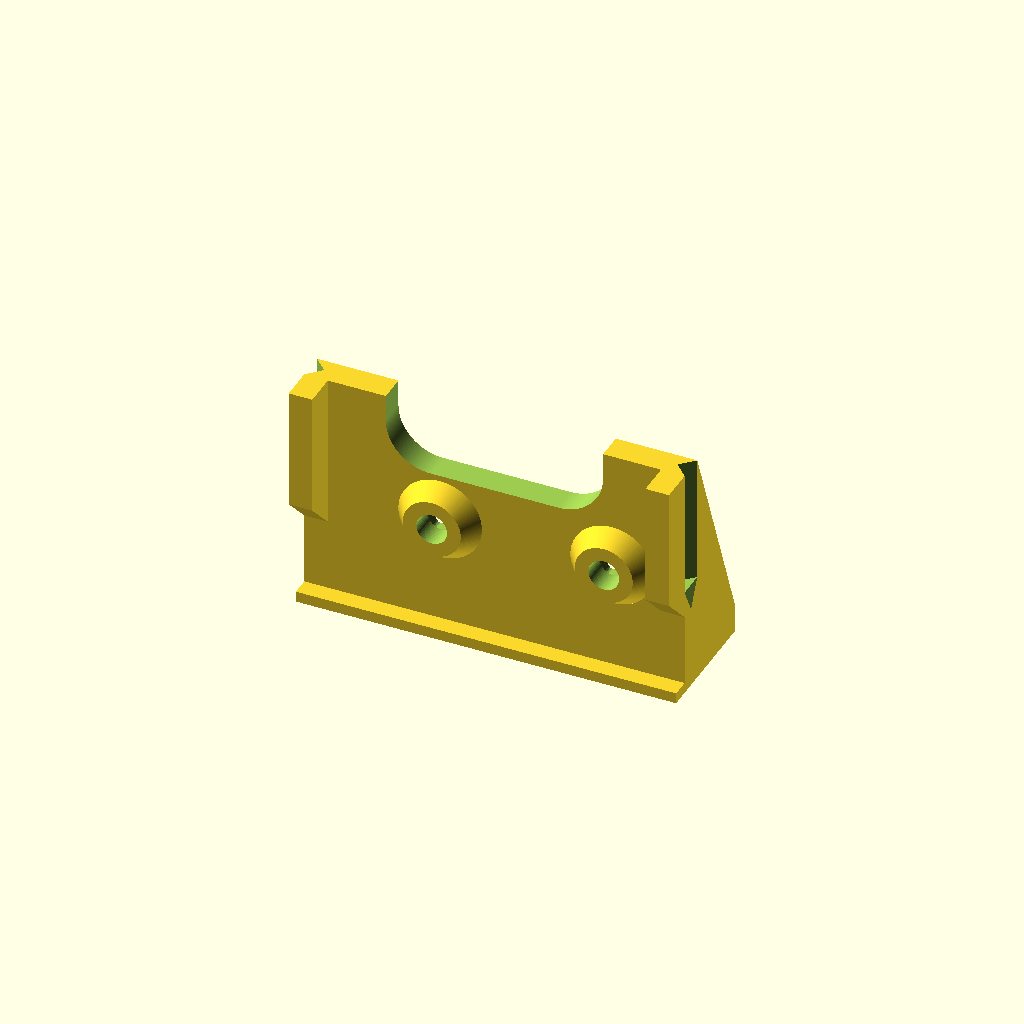
Cell 1: the model at its default parameters.
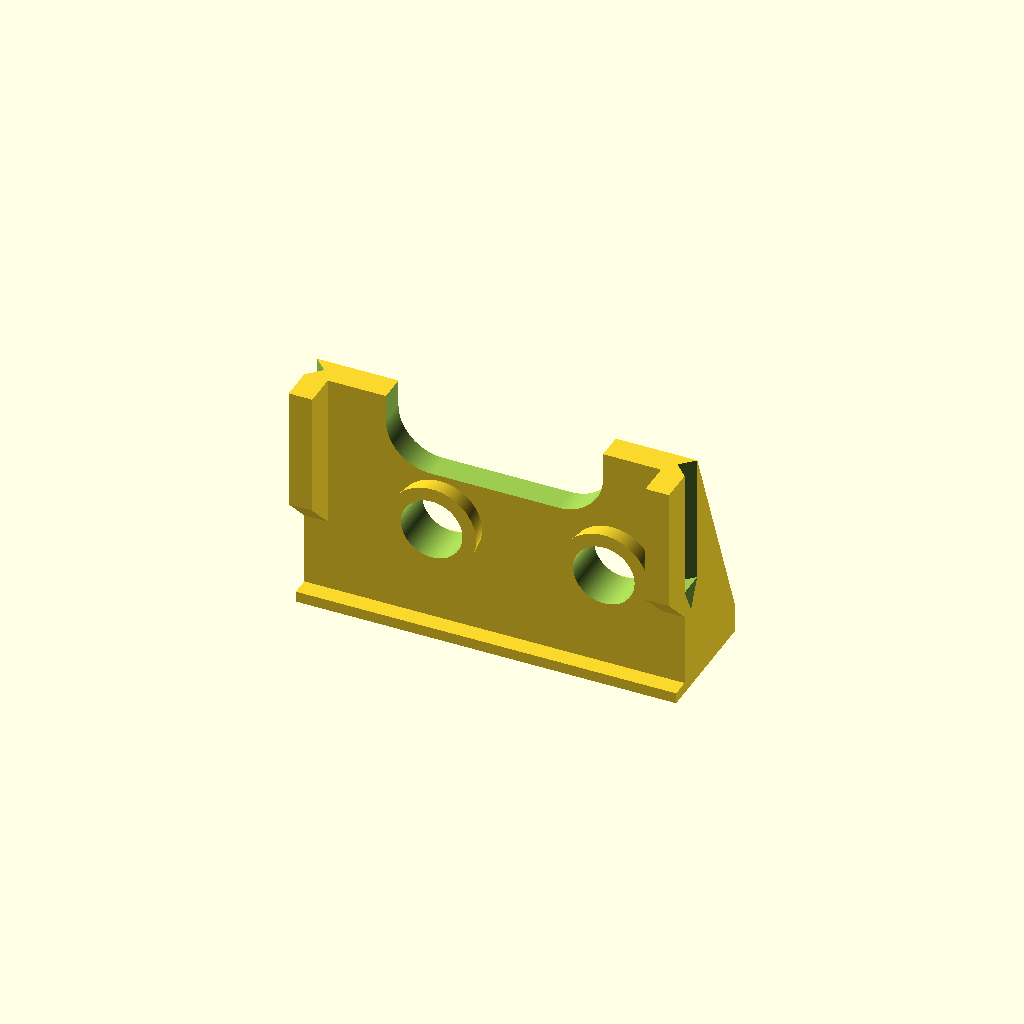
Cell 2: m3_bolt_d = 6.8 (everything else at default).
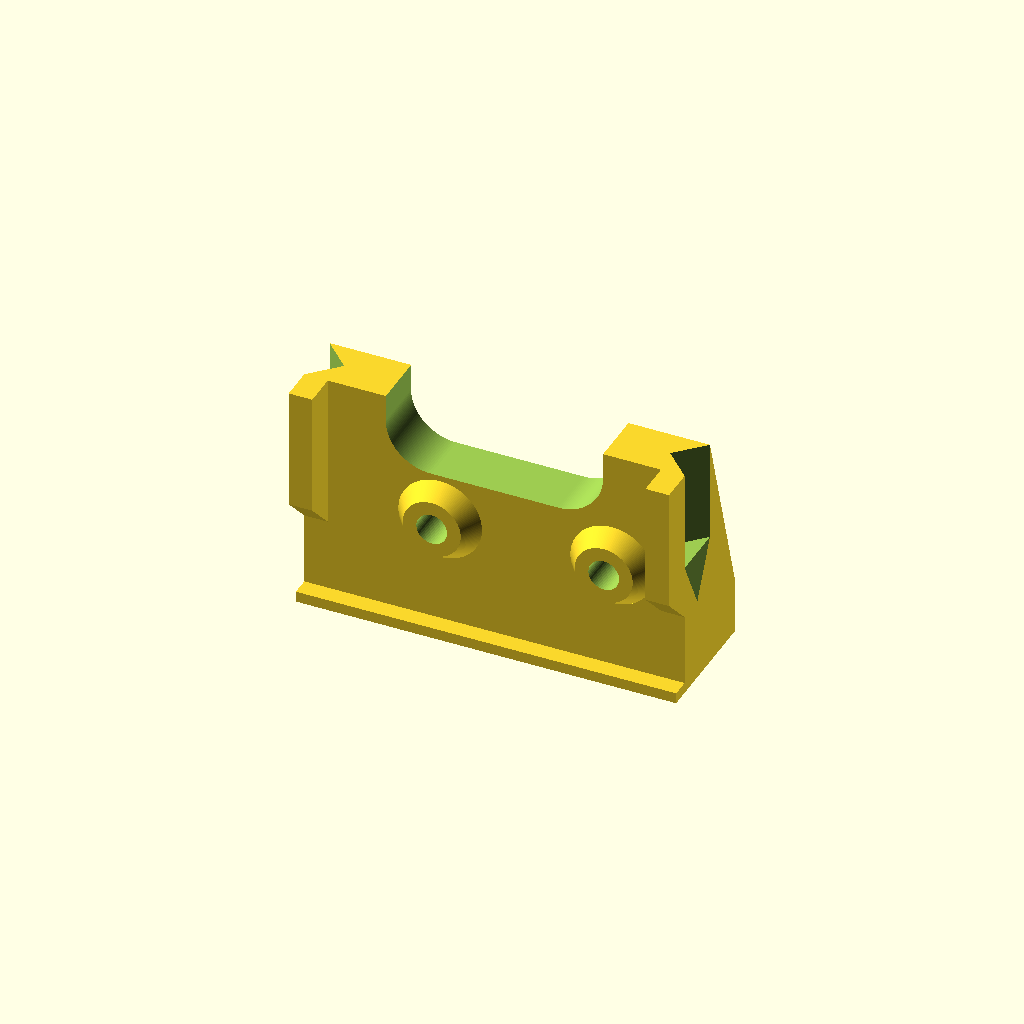
Cell 3: mount_thickness = 6 (everything else at default).
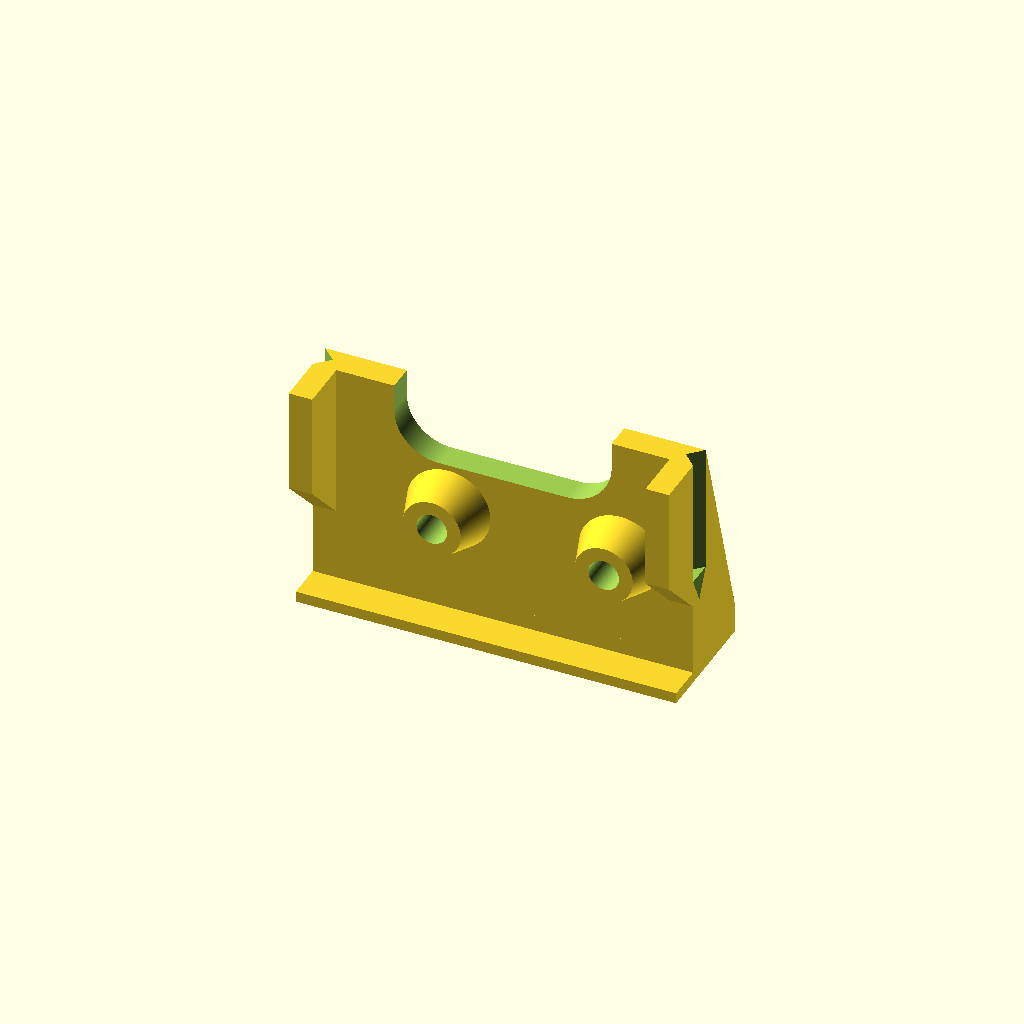
Cell 4 — mount_pcb_distance set to 4, the other parameters unchanged.
One fixed orthographic camera (rotation 55°, 0°, 25°; colour scheme Cornfield) for every cell.
OpenSCAD source file wd6_bondtech_pcb_mount/wd6_bondtech_pcb_mount2.scad:
use <../bendlib/bendlib.scad>;

$fa = 0.2;
$fs = 0.2;

m3_nut_d = 5.4 * 2/sqrt(3);
m3_nut_h = 2.4;
m3_bolt_d = 3.4;

plate_dim = [42, 3, 11];
plate_hole_offsets = [
    [8.5, plate_dim[2]-7],
    [plate_dim[0]-8.5,plate_dim[2]-7]
];

pcb_dim = [36,26.5,1.7];
pcb_hole_dia = 3.5;
pcb_hole_offsets = [
    [pcb_dim[0]-5,pcb_dim[1]/2],
    [12,pcb_dim[1]/2]
];
pcb_offset = [(plate_dim[0]-pcb_dim[0])/2,0,plate_dim[2]+3];

pcb_idc_dim = [44.75, 8.25, 28];
pcb_idc_offset = [
    (pcb_dim[0]-pcb_idc_dim[0])/2, 
    1,
    pcb_dim[2]
];
pcb_idc_end_y = pcb_offset[1] + pcb_idc_offset[1] + pcb_idc_dim[1];

motor_offset = [0,0,-plate_dim[0]];
motor_dim = [42,42,34];


mount_dim = [plate_dim[0], pcb_dim[1], pcb_offset[2]];
mount_thickness = 3;
mount_pcb_distance = 2;
mount_pcb_width = 1.2;
mount_z = mount_dim[2] - mount_pcb_distance;

mount_lid_tolerance = 0.2;
mount_lid_thickness = 2;
    
mount_lid_dim = [ 
    mount_dim[0] + (mount_lid_thickness+mount_lid_tolerance)*2, 
    motor_dim[2] - pcb_idc_end_y - mount_lid_tolerance, 
    mount_thickness + mount_pcb_distance + pcb_dim[2] + 17
];
    
mount_lid_offset = [
    (mount_dim[0] - mount_lid_dim[0])/2,
    pcb_idc_end_y + mount_lid_tolerance,
    mount_z - mount_thickness
];

mount_lid_chamfer = 10;
mount_lid_belt_width = mount_lid_thickness;

cable_dim = [28, 4, 20];



module plate() {
    rotate([90,0,0])
    linear_extrude(plate_dim[1])
    difference() {
        square([plate_dim[0], plate_dim[2]]);
        for (off = plate_hole_offsets) {
            translate(off)
            circle(d = 3);
        }
    }
}

module motor() {
    
    color("gray")
    translate([0,motor_dim[2],0])
    rotate([90,0,0])    
    cube(motor_dim);
        
    color("white")
    translate([(plate_dim[0]-16)/2,34-10,plate_dim[0]])
    cube([16,10,6]);
    
}


module pcb() {
    color("darkgray")
    linear_extrude(pcb_dim[2])
    difference() {
        square([pcb_dim[0],pcb_dim[1]]);
        for (off = pcb_hole_offsets) {
            translate(off)
            circle(d = pcb_hole_dia);
        }
    }
    
    translate(pcb_idc_offset) {
        cube(pcb_idc_dim);
    
        translate([(pcb_idc_dim[0]-cable_dim[0])/2,(pcb_idc_dim[1]-cable_dim[1])/2,pcb_idc_dim[2]])
        cube(cable_dim);
        
    }
}

module rail_shape(t) {
    translate([0,-t/2])
    polygon([[-1,0], [0,0], [t/2,t/2], [0,t], [-1,t]]);
}

module rail(t, l, s = undef) {
    translate([0,t,0])
    rotate([-90,0,0]) {
        linear_extrude(l-t)
        rail_shape(t);
        
        rotate([180,0,0])
        linear_extrude(t,scale=0)
        rail_shape(t);
        
        if (s != undef && !$preview) {
            ld = t;
            translate([0,0,-t+s])
            intersection() {
                sphere(d = ld);
                translate([0,-ld/2,-ld/2])
                cube([ld/2,ld,ld]);
            }
        }
    }
}


module pcb_mount() {
    
    stiffener_thickness = 2.6;

    module mount_pad() {
        
        rotate_extrude()
        polygon([
            [0, 0],
            [m3_nut_d/2+1.5,0],
            [m3_nut_d/2+1.5,mount_thickness],
            [m3_bolt_d/2+1.5,mount_thickness+mount_pcb_distance],
            [0, mount_thickness+mount_pcb_distance],
        ]);
        
    }
    

    module stiffener() {
        translate([0,0,mount_dim[2]])
        rotate([0,90,0])
        linear_extrude(stiffener_thickness)
        polygon([
            [mount_pcb_distance,0], 
            [mount_dim[2],0], 
            [mount_dim[2],mount_thickness],
            [mount_pcb_distance+mount_thickness,mount_dim[1]], 
            [-pcb_dim[2], mount_dim[1]],
            [-pcb_dim[2], pcb_idc_end_y + mount_pcb_distance+pcb_dim[2]],
            [mount_pcb_distance, pcb_idc_end_y]
        
        ]);
    }

    translate([0,mount_thickness,0])
    rotate([90,0,0])
    difference() {
        union() {
            cube([mount_dim[0],mount_z,mount_thickness]);
            translate([0,0,mount_thickness-mount_pcb_width])
            cube([mount_dim[0],mount_dim[2],mount_pcb_width]);
        }
        for (off = plate_hole_offsets) {
            translate([off[0],off[1],-1])
            cylinder(d = m3_bolt_d,h=mount_thickness+2);
        }
    }
        
    difference() {
        union() {
        
            translate([0,0,mount_z - mount_thickness])
            difference() {
            
                union() {
                    cube([mount_dim[0], mount_dim[1], mount_thickness]);
                
                    translate([pcb_offset[0], pcb_offset[1],0])
                    for (off = pcb_hole_offsets) {
                        translate(off)
                        mount_pad();
                    }
                }
                
                translate([pcb_offset[0], pcb_offset[1],-1])
                for (off = pcb_hole_offsets) {
                    translate(off) {
                        cylinder(d = m3_bolt_d, h=mount_thickness+mount_pcb_distance+2);
                        linear_extrude(m3_nut_h+1)
                        offset(0.5)
                        circle(d = m3_nut_d - 1, $fn=6);
                    }
                }
                
                mount_hole_dim = [24, 8];
                mount_hole_r = 5;
                
                translate([(mount_dim[0]-mount_hole_dim[0])/2,mount_dim[1]-mount_hole_dim[1],-1])
                translate([mount_hole_r,mount_hole_r,0])
                linear_extrude(mount_thickness+2)
                offset(mount_hole_r)
                square([mount_hole_dim[0]-mount_hole_r*2,mount_hole_dim[1]]);
                
            }
        
            stiffener();
            translate([mount_dim[0]-stiffener_thickness,0,0])
            stiffener();
            
        }
        
        translate([0,pcb_idc_end_y,mount_z-mount_thickness/2]) {
            rail(mount_thickness, mount_dim[1], mount_dim[1] - pcb_idc_end_y-mount_thickness/2);
            translate([mount_dim[0],0,0])
            mirror([-1,0,0])
            rail(mount_thickness, mount_dim[1], mount_dim[1] - pcb_idc_end_y-mount_thickness/2);
        }
    }

}

module mount_lid() {
       
    module lid_wall() {
        polygon([
            [0,0],
            [mount_lid_dim[1],0],
            [mount_lid_dim[1],mount_lid_dim[2] - mount_lid_chamfer],
            [mount_lid_dim[1] - mount_lid_chamfer, mount_lid_dim[2]],
            [0, mount_lid_dim[2]]
        ]);
    }
    
    module lid_inner() {
        difference() {
            lid_wall();
            difference() {
                offset(-mount_lid_thickness)
                lid_wall();
                translate([0,mount_lid_dim[2]-mount_lid_belt_width])
                square([mount_lid_dim[1],mount_lid_belt_width]);
            }
            square([mount_lid_dim[1]-mount_lid_thickness,mount_lid_thickness+1]);
            square([mount_lid_thickness, mount_lid_dim[2]-mount_lid_belt_width]);
        }
    }

    
    module lid_model() {
        union() {
            rotate([90,0,90])
            union() {
            
                linear_extrude(mount_lid_thickness)
                lid_wall();
                
                linear_extrude(mount_lid_dim[0])
                lid_inner();
                
                translate([0,0,mount_lid_dim[0] - mount_lid_thickness])
                linear_extrude(mount_lid_thickness)
                lid_wall();
                
            }
            
            translate([mount_lid_thickness,0,mount_thickness/2]) 
            rail(mount_thickness, mount_lid_dim[1], mount_dim[1] - pcb_idc_end_y - mount_thickness/2);
            
            translate([mount_lid_dim[0]-mount_lid_thickness,0,mount_thickness/2]) 
            mirror([-1,0,0])
            rail(mount_thickness, mount_lid_dim[1], mount_dim[1] - pcb_idc_end_y - mount_thickness/2);
        }
    }
    
    lid_model();

}

*translate([0,0,mount_lid_dim[1]])
rotate([-90,0,0])
mount_lid();


rotate([90,0,0])
pcb_mount();

/*
translate(mount_lid_offset) 
mount_lid();

pcb_mount();

color("gray")
plate();

translate([0,0,-plate_dim[0]])
motor();

translate(pcb_offset)
pcb();
*/
Customizer parameters (derived from the source; name, type, default, range or options):
m3_nut_h: number, default 2.4
m3_bolt_d: number, default 3.4
plate_dim: vector, default [42, 3, 11]
pcb_dim: vector, default [36, 26.5, 1.7]
pcb_hole_dia: number, default 3.5
pcb_idc_dim: vector, default [44.75, 8.25, 28]
motor_dim: vector, default [42, 42, 34]
mount_thickness: number, default 3
mount_pcb_distance: number, default 2
mount_pcb_width: number, default 1.2
mount_lid_tolerance: number, default 0.2
mount_lid_thickness: number, default 2
mount_lid_chamfer: number, default 10
cable_dim: vector, default [28, 4, 20]
